Labelled photos from "Thermal", an image-classification folder in chen-lu21/plant-disease-detection. The possible labels are: rice leaf brown spot, rice leaf healthy, rice leaf hispa, rice leaf blast.

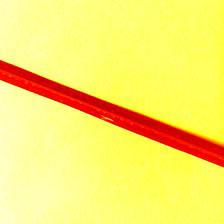
Label: rice leaf hispa

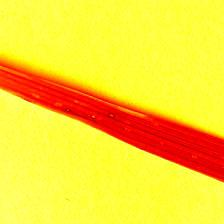
Label: rice leaf blast

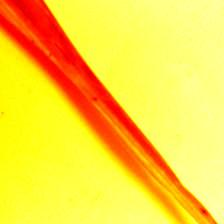
Label: rice leaf brown spot

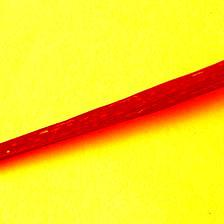
Label: rice leaf hispa

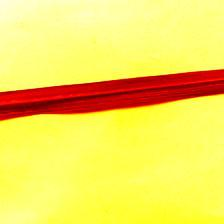
Label: rice leaf healthy

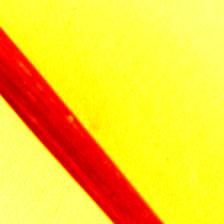
Label: rice leaf blast
